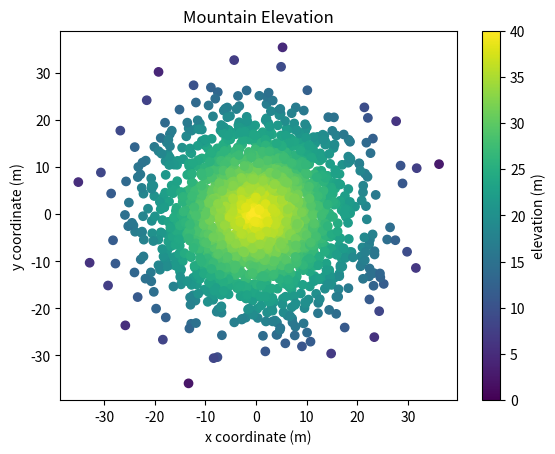

Write Python code to recreate this figure.
#!/usr/bin/env python3
import numpy as np
import matplotlib.pyplot as plt

np.random.seed(5)

x = np.random.randn(2000) * 10
y = np.random.randn(2000) * 10
z = np.random.rand(2000) + 40 - np.sqrt(np.square(x) + np.square(y))

plt.scatter(x, y, c=z, vmin=0, vmax=40, cmap='viridis')
plt.colorbar(label='elevation (m)')
plt.title('Mountain Elevation')
plt.xlabel('x coordinate (m)')
plt.ylabel('y coordinate (m)')
plt.show()
